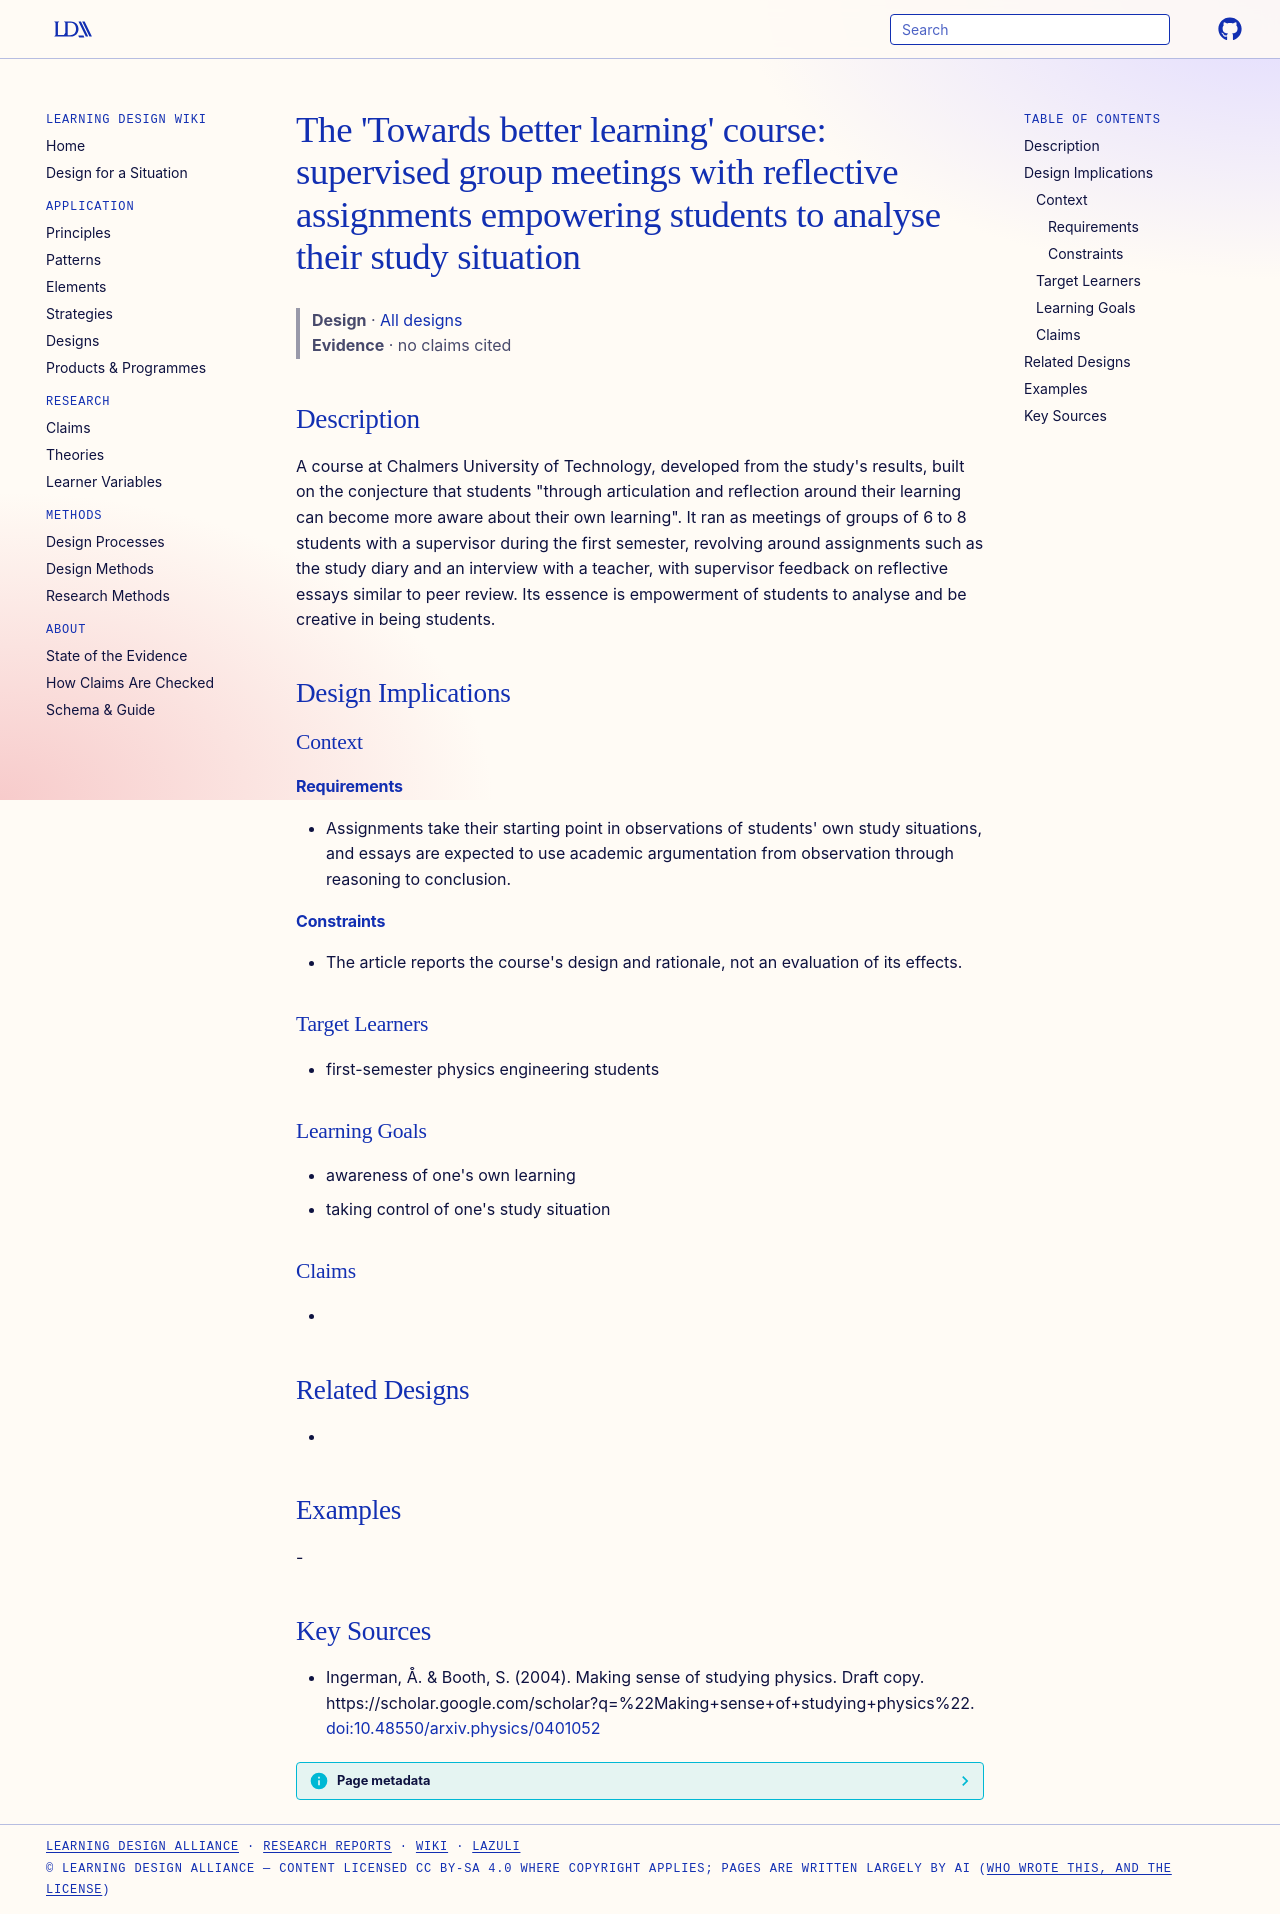

repository: Learning-Design-Alliance/learning-wiki · page: designs/towards-better-learning-course/index.html · generator: mkdocs

---
type: design
id: towards-better-learning-course
title: "The 'Towards better learning' course: supervised group meetings with reflective assignments empowering students to analyse their study situation"
description: "A course at Chalmers University of Technology, developed from the study's results, built on the conjecture that students \"through articulation and reflection around their learning can become more aware about their own..."
status: review
generated:
  by: "process:settle-candidates"
  at: 2026-11-22
sources:
  - id: ingerman-2004
    resource: "https://scholar.google.com/scholar?q=%22Making+sense+of+studying+physics%22"
    title: "Ingerman, Å. & Booth, S. (2004). Making sense of studying physics. Draft copy. https://scholar.google.com/scholar?q=%22Making+sense+of+studying+physics%22"
    author: "Ingerman, Å. & Booth, S"
---

# The 'Towards better learning' course: supervised group meetings with reflective assignments empowering students to analyse their study situation

> **Design** · [All designs](index.md)
> **Evidence** · no claims cited

## Description
A course at Chalmers University of Technology, developed from the study's results, built on the conjecture that students "through articulation and reflection around their learning can become more aware about their own learning". It ran as meetings of groups of 6 to 8 students with a supervisor during the first semester, revolving around assignments such as the study diary and an interview with a teacher, with supervisor feedback on reflective essays similar to peer review. Its essence is empowerment of students to analyse and be creative in being students.

## Design Implications

### Context
#### Requirements
- Assignments take their starting point in observations of students' own study situations, and essays are expected to use academic argumentation from observation through reasoning to conclusion.
#### Constraints
- The article reports the course's design and rationale, not an evaluation of its effects.

### Target Learners
- first-semester physics engineering students

### Learning Goals
- awareness of one's own learning
- taking control of one's study situation

### Claims
- 

## Related Designs
- 

## Examples
-

## Key Sources
- Ingerman, Å. & Booth, S. (2004). Making sense of studying physics. Draft copy. https://scholar.google.com/scholar?q=%22Making+sense+of+studying+physics%22. [doi:10.48550/arxiv.physics/0401052](https://doi.org/10.48550/arxiv.physics/0401052)
